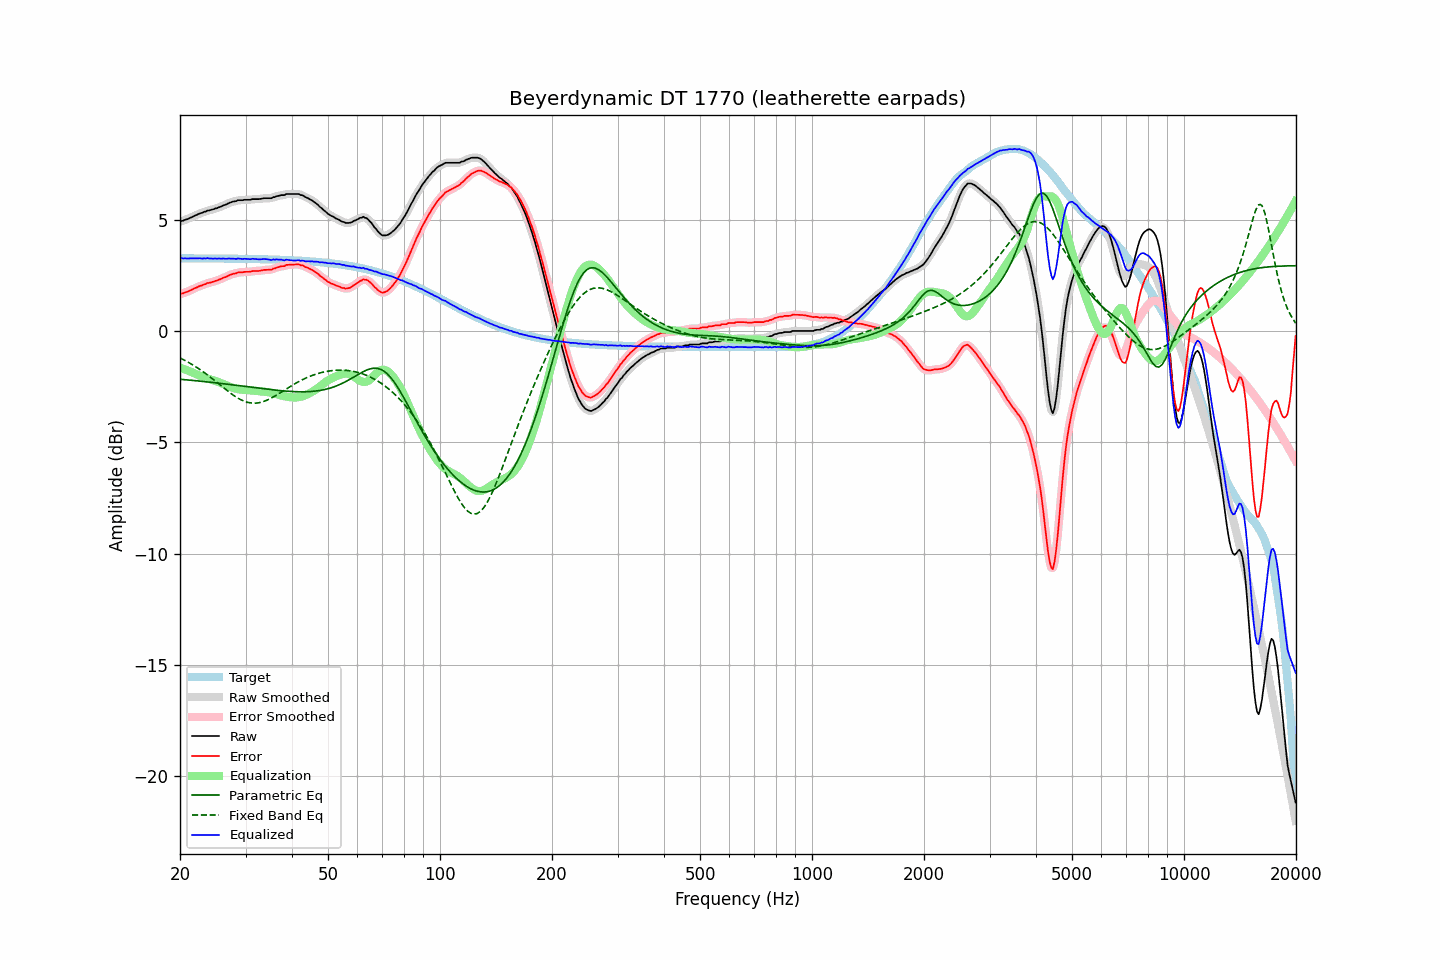

Source data for this figure (header and first rows):
frequency, raw, error, smoothed, error_smoothed, equalization, parametric_eq, fixed_band_eq, equalized_raw, equalized_smoothed, target
20.00, 4.91, 1.65, 4.91, 1.65, -1.64, -2.17, -1.21, 3.27, 3.27, 3.26
20.20, 4.94, 1.68, 4.93, 1.67, -1.67, -2.18, -1.25, 3.27, 3.26, 3.26
20.40, 4.95, 1.69, 4.96, 1.70, -1.70, -2.18, -1.28, 3.25, 3.26, 3.26
20.61, 4.99, 1.73, 4.98, 1.72, -1.73, -2.19, -1.32, 3.26, 3.26, 3.26
20.81, 5.01, 1.75, 5.01, 1.75, -1.75, -2.19, -1.36, 3.26, 3.25, 3.26
21.02, 5.03, 1.77, 5.04, 1.78, -1.78, -2.20, -1.40, 3.25, 3.26, 3.26
21.23, 5.07, 1.81, 5.07, 1.81, -1.81, -2.21, -1.44, 3.26, 3.25, 3.26
21.44, 5.10, 1.84, 5.10, 1.84, -1.84, -2.21, -1.48, 3.26, 3.26, 3.26
21.66, 5.13, 1.87, 5.13, 1.88, -1.87, -2.22, -1.53, 3.25, 3.26, 3.26
21.87, 5.17, 1.91, 5.17, 1.91, -1.91, -2.23, -1.57, 3.26, 3.26, 3.26
22.09, 5.20, 1.94, 5.20, 1.94, -1.94, -2.24, -1.62, 3.26, 3.26, 3.26
22.31, 5.23, 1.97, 5.24, 1.98, -1.97, -2.24, -1.66, 3.26, 3.26, 3.26
22.54, 5.27, 2.01, 5.26, 2.00, -2.00, -2.25, -1.71, 3.27, 3.26, 3.26
22.76, 5.29, 2.03, 5.29, 2.03, -2.03, -2.26, -1.76, 3.26, 3.26, 3.26
22.99, 5.31, 2.05, 5.32, 2.06, -2.06, -2.26, -1.81, 3.25, 3.25, 3.26
23.22, 5.35, 2.09, 5.34, 2.09, -2.09, -2.27, -1.86, 3.26, 3.26, 3.26
23.45, 5.36, 2.10, 5.37, 2.12, -2.11, -2.28, -1.92, 3.25, 3.26, 3.26
23.69, 5.41, 2.15, 5.40, 2.14, -2.13, -2.29, -1.97, 3.27, 3.26, 3.26
23.92, 5.41, 2.16, 5.41, 2.16, -2.16, -2.30, -2.03, 3.25, 3.26, 3.25
24.16, 5.43, 2.18, 5.43, 2.18, -2.18, -2.30, -2.08, 3.25, 3.25, 3.25
24.40, 5.45, 2.20, 5.45, 2.20, -2.20, -2.31, -2.14, 3.25, 3.25, 3.25
24.65, 5.47, 2.22, 5.47, 2.22, -2.22, -2.32, -2.20, 3.25, 3.25, 3.25
24.89, 5.50, 2.25, 5.49, 2.24, -2.24, -2.33, -2.25, 3.26, 3.25, 3.25
25.14, 5.51, 2.26, 5.52, 2.27, -2.27, -2.34, -2.31, 3.24, 3.25, 3.25
25.39, 5.55, 2.30, 5.54, 2.29, -2.29, -2.34, -2.37, 3.26, 3.25, 3.25
25.65, 5.57, 2.32, 5.57, 2.32, -2.32, -2.35, -2.43, 3.25, 3.25, 3.25
25.91, 5.60, 2.35, 5.60, 2.35, -2.35, -2.36, -2.49, 3.25, 3.25, 3.25
26.16, 5.64, 2.39, 5.63, 2.38, -2.39, -2.37, -2.55, 3.26, 3.25, 3.25
26.43, 5.66, 2.41, 5.66, 2.41, -2.42, -2.38, -2.60, 3.24, 3.25, 3.25
26.69, 5.69, 2.44, 5.70, 2.45, -2.45, -2.39, -2.66, 3.24, 3.25, 3.25
26.96, 5.73, 2.48, 5.72, 2.48, -2.48, -2.40, -2.72, 3.25, 3.25, 3.25
27.23, 5.76, 2.51, 5.76, 2.51, -2.51, -2.40, -2.77, 3.25, 3.25, 3.25
27.50, 5.78, 2.53, 5.79, 2.54, -2.53, -2.41, -2.83, 3.25, 3.25, 3.25
27.77, 5.81, 2.57, 5.80, 2.56, -2.56, -2.42, -2.88, 3.25, 3.24, 3.24
28.05, 5.82, 2.58, 5.82, 2.58, -2.58, -2.43, -2.93, 3.24, 3.24, 3.24
28.33, 5.83, 2.59, 5.84, 2.60, -2.60, -2.44, -2.97, 3.23, 3.24, 3.24
28.62, 5.87, 2.63, 5.86, 2.62, -2.61, -2.45, -3.02, 3.26, 3.24, 3.24
28.90, 5.87, 2.63, 5.87, 2.63, -2.62, -2.46, -3.06, 3.25, 3.24, 3.24
29.19, 5.87, 2.63, 5.87, 2.64, -2.63, -2.47, -3.09, 3.24, 3.24, 3.24
29.48, 5.87, 2.63, 5.88, 2.64, -2.64, -2.48, -3.13, 3.23, 3.24, 3.24
29.78, 5.89, 2.65, 5.88, 2.65, -2.65, -2.49, -3.16, 3.24, 3.24, 3.24
30.08, 5.89, 2.65, 5.89, 2.65, -2.65, -2.50, -3.18, 3.24, 3.24, 3.24
30.38, 5.89, 2.66, 5.89, 2.65, -2.66, -2.51, -3.20, 3.23, 3.23, 3.23
30.68, 5.89, 2.66, 5.89, 2.66, -2.66, -2.51, -3.22, 3.23, 3.23, 3.23
30.99, 5.89, 2.66, 5.90, 2.67, -2.67, -2.52, -3.23, 3.22, 3.23, 3.23
31.30, 5.92, 2.69, 5.91, 2.68, -2.68, -2.53, -3.24, 3.24, 3.23, 3.23
31.61, 5.92, 2.69, 5.92, 2.69, -2.68, -2.54, -3.24, 3.24, 3.24, 3.23
31.93, 5.92, 2.69, 5.92, 2.69, -2.69, -2.55, -3.24, 3.23, 3.23, 3.23
32.24, 5.92, 2.69, 5.92, 2.69, -2.70, -2.56, -3.23, 3.22, 3.22, 3.23
32.57, 5.92, 2.70, 5.92, 2.70, -2.71, -2.57, -3.22, 3.21, 3.22, 3.22
32.89, 5.93, 2.71, 5.93, 2.71, -2.71, -2.58, -3.21, 3.22, 3.22, 3.22
33.22, 5.94, 2.72, 5.94, 2.72, -2.72, -2.59, -3.19, 3.22, 3.22, 3.22
33.55, 5.96, 2.74, 5.95, 2.73, -2.72, -2.60, -3.17, 3.24, 3.23, 3.22
33.89, 5.96, 2.74, 5.96, 2.74, -2.73, -2.61, -3.14, 3.23, 3.23, 3.22
34.23, 5.96, 2.74, 5.96, 2.75, -2.74, -2.61, -3.11, 3.22, 3.22, 3.22
34.57, 5.96, 2.75, 5.96, 2.74, -2.75, -2.62, -3.08, 3.21, 3.21, 3.21
34.92, 5.96, 2.75, 5.96, 2.75, -2.76, -2.63, -3.04, 3.20, 3.20, 3.21
35.27, 5.96, 2.75, 5.97, 2.76, -2.78, -2.64, -3.01, 3.18, 3.19, 3.21
35.62, 6.01, 2.80, 5.99, 2.79, -2.79, -2.65, -2.97, 3.22, 3.20, 3.21
35.97, 6.01, 2.81, 6.02, 2.81, -2.81, -2.65, -2.92, 3.20, 3.21, 3.20
... 635 more rows
